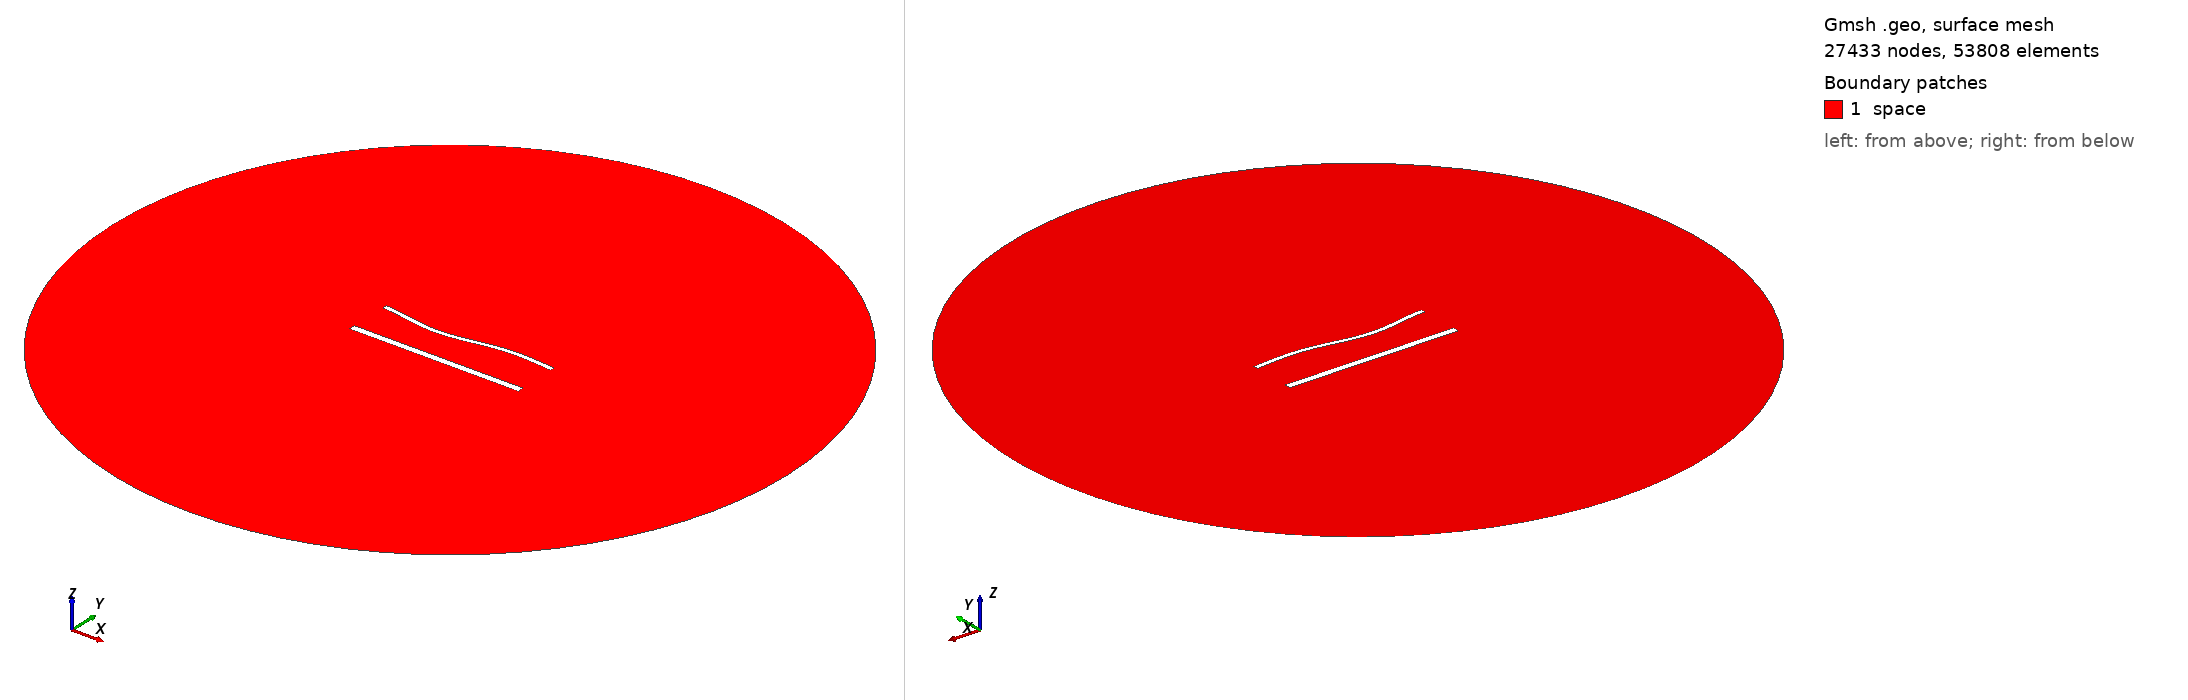

Gmsh geometry script, surface-meshed: 27433 nodes, 53808 surface elements. Boundary patches (legend numbers): 1 space. Left view from above one corner, right view from below the opposite corner. Legend entries are the model's physical surfaces. The drawing asked Gmsh for element sizes between 1% and 20% of the model's largest extent; the script's own settings can give other sizes.

=== 1811.geo (drawn) ===
//---------------------------------------
// Geometry kernel
//---------------------------------------

SetFactory("OpenCASCADE");



//---------------------------------------
// Parameters of the geometry
//---------------------------------------

// Overetch of the upper plate
overetch = 0.5;

// Distance between the plates
distance = 25.0;

// Discretization over the x axis (for the deformation)
nx = 50; 

// Length of the plate
L = 100 - overetch; 

// Number of modes
n = 4; 

// 1st mode coefficient
coeff(1) = 0.0;
beta(1) = 0.596864 * 3.1415926535 / L;

// 2nd mode coefficient
coeff(2) = -1.5;
beta(2) = 1.49418 * 3.1415926535 / L;

// 3rd mode coefficient
coeff(3) = -1.5;
beta(3) = 2.50025 * 3.1415926535 / L;

// 4th mode coefficient
coeff(4) = 0.0;
beta(4) = 3.49999 * 3.1415926535 / L;



//---------------------------------------
// Upper plate (deformed rectangle)
//---------------------------------------

// Coordiantes of the upper plate
xmin = -50;
xmax = 50 - overetch;

// Height of the upper plate
yheight = 4 - 2 * overetch;

// Indexes of the points
UpperID[] = {};
LowerID[] = {};
LeftID[] = {};
RightID[] = {};

// Point index
p = 1;

// Horizontal edges
For i In {1:nx}
    x = xmin + (i-1)*(xmax - xmin)/(nx-1);

    y_bottom = distance / 2 + overetch;
    For j In {1:n}
        C = (Cosh(beta(j)*L) + Cos(beta(j)*L)) / (Sinh(beta(j)*L) + Sin(beta(j)*L));
        y_bottom  = y_bottom + coeff(j) * (Cosh(beta(j)*(x+50)) - Cos(beta(j)*(x+50)) - C * (Sinh(beta(j)*(x+50)) - Sin(beta(j)*(x+50))));
    EndFor

    y_top = y_bottom + yheight;

    Point(p) = {x, y_top, 0, 1.0};
    UpperID[i] = p;
    p = p + 1;

    Point(p) = {x, y_bottom, 0, 1.0};
    LowerID[i] = p;
    p = p + 1;
EndFor

// Create point lists
UpperPts[] = {}; LowerPts[] = {};
For i In {1:nx}
  UpperPts[] += {UpperID[i]};
  LowerPts[] += {LowerID[i]};
EndFor

// Build splines
Spline(1) = {UpperPts[]};
Spline(2) = {LowerPts[]};
Line(3) = {LowerPts[nx-1], UpperPts[nx-1]};
Line(4) = {LowerPts[0], UpperPts[0]};

// Build the plane surface
Curve Loop(1) = {2, 3, -1, -4};
Plane Surface(1) = {1};



//---------------------------------------
// Lower plate (rectangle)
//---------------------------------------

// Vertices
Point(1001) = {-50, -distance/2, 0, 1.0};
Point(1002) = { 50, -distance/2, 0, 1.0};
Point(1003) = { 50,  -distance/2 + 4, 0, 1.0};
Point(1004) = {-50,  -distance/2 + 4, 0, 1.0};

// Edges
Line(5) = {1001, 1002};
Line(6) = {1002, 1003};
Line(7) = {1003, 1004};
Line(8) = {1004, 1001};

// Plane surface
Line Loop(2) = {5, 6, 7, 8};
Plane Surface(2) = {2}; 



//---------------------------------------
// Outer (fictious) boundary
//---------------------------------------

// Points
Point(1005) = {0, 0, 0};       // Center
Point(1006) = {200, 0, 0};     // Start point
Point(1007) = {0, 200, 0};     // 90 degrees
Point(1008) = {-200, 0, 0};    // 180 degrees
Point(1009) = {0, -200, 0};    // 270 degrees

// Circle arcs (each needs start, center, end)
Circle(9) = {1006, 1005, 1007};
Circle(10) = {1007, 1005, 1008};
Circle(11) = {1008, 1005, 1009};
Circle(12) = {1009, 1005, 1006};

// Plane surface for the entire domain
Curve Loop(3) = {9, 10, 11, 12};
Surface(3) = {3};

// Subtract the plates from the whole domain to obtain the actual domain where we want to solve the equations
BooleanDifference{ Surface{3}; Delete; }{ Surface{1}; Surface{2}; Delete; }




//---------------------------------------
// Transfinite Lines/Curves
//---------------------------------------

// Set the number of points on the boundaries
r = 6;
d = 0.15;

// Plates
Transfinite Curve {1} = 50*r/4 Using Progression 1;
Transfinite Line {2} = 50*r Using Progression 1;
Transfinite Curve {3, 4} = 2*r Using Progression 1+d;
Transfinite Line {5} = 50*r/4 Using Progression 1;
Transfinite Line {7} = 50*r Using Progression 1;
Transfinite Line {6} = 2*r Using Progression 1-d;
Transfinite Line {8} = 2*r Using Progression 1+d;

// Outer boundary
Transfinite Line {9, 10, 11, 12} = 20 Using Progression 1;



//---------------------------------------
// Physical groups
//---------------------------------------                

// Physical curves (boundaries)
Physical Line("force_segment", 10) = {2};
Physical Line("upper_plate", 11) = {1, 3, 4};
Physical Line("lower_plate", 12) = {5, 6, 7, 8};
Physical Line("boundary", 20) = {9, 10, 11, 12};

// Physical Surfaces
Physical Surface("space", 30) = {3};



//---------------------------------------
// 6. Generate the Mesh
//---------------------------------------

// 2D mesh generation
Mesh 2;
